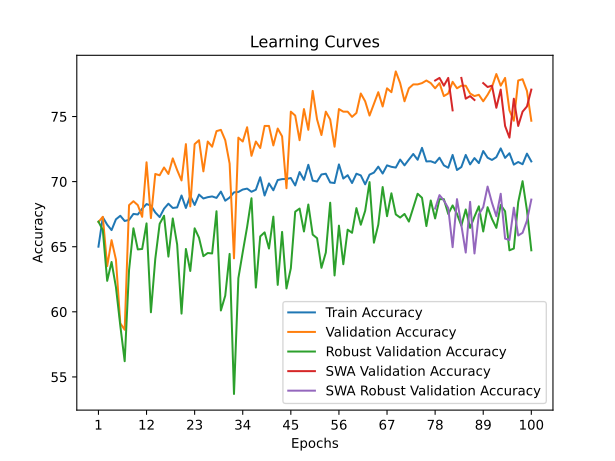

Values plotted in this chart, from the file beside it:
time; train_accuracy; train_loss; valid_accuracy; valid_loss; valid_accuracy_robust; valid_accuracy_swa; valid_accuracy_robust_swa
10,1786; 65,0036; 1,5365; 66,8993; 1,2404; 66,9310; 66,8993; 66,9310
20,5235; 67,2623; 1,2898; 67,2981; 0,9684; 66,2759; 67,2981; 66,2759
31,0179; 66,6905; 1,2820; 63,5095; 0,9381; 62,3793; 63,5095; 62,3793
42,1156; 66,2759; 1,2759; 65,5035; 1,0858; 63,8276; 65,5035; 63,8276
52,6345; 67,1051; 1,2665; 64,0080; 0,9698; 61,8966; 64,0080; 61,8966
63,3410; 67,3767; 1,2594; 59,1226; 1,1696; 58,9310; 59,1226; 58,9310
75,6192; 66,9764; 1,2571; 58,6241; 1,1203; 56,2069; 58,6241; 56,2069
87,7951; 67,0622; 1,2485; 68,1954; 0,9999; 63,2069; 68,1954; 63,2069
99,6040; 67,5197; 1,2363; 68,4945; 0,8594; 66,4138; 68,4945; 66,4138
111,3431; 67,4768; 1,2252; 68,1954; 0,9054; 64,7931; 68,1954; 64,7931
123,5951; 67,9199; 1,2153; 67,2981; 0,9275; 64,8276; 67,2981; 64,8276
135,2015; 68,2773; 1,2113; 71,4855; 0,8121; 66,7931; 71,4855; 66,7931
145,2391; 68,1630; 1,2061; 67,1984; 0,9480; 59,9655; 67,1984; 59,9655
155,4975; 67,6340; 1,2164; 70,5882; 0,8682; 64,0690; 70,5882; 64,0690
166,0686; 67,2766; 1,2225; 70,4885; 0,8239; 66,7586; 70,4885; 66,7586
176,6237; 67,9199; 1,2087; 71,0867; 0,8387; 67,3793; 71,0867; 67,3793
187,4011; 68,3059; 1,2016; 70,5882; 0,8098; 64,2414; 70,5882; 64,2414
197,9773; 67,9771; 1,2018; 71,7846; 0,7960; 67,1724; 71,7846; 67,1724
208,3882; 68,0200; 1,2003; 70,8873; 0,8451; 65,1724; 70,8873; 65,1724
219,3435; 68,9350; 1,1893; 70,0897; 0,8477; 59,8621; 70,0897; 59,8621
229,9358; 67,9771; 1,1960; 72,8814; 0,7731; 64,8276; 72,8814; 64,8276
240,7422; 68,9064; 1,1896; 68,0957; 0,9074; 63,1379; 68,0957; 63,1379
251,1536; 68,2059; 1,1927; 72,8814; 0,8211; 66,4138; 72,8814; 66,4138
262,0537; 69,0064; 1,1747; 73,1805; 0,7923; 65,6897; 73,1805; 65,6897
272,7033; 68,7062; 1,1890; 70,7876; 0,7912; 64,2759; 70,7876; 64,2759
284,2812; 68,8063; 1,1773; 73,0808; 0,7938; 64,5172; 73,0808; 64,5172
296,4549; 68,8635; 1,1793; 72,6820; 0,8083; 64,4828; 72,6820; 64,4828
308,8399; 68,7491; 1,1771; 73,8784; 0,7687; 67,7241; 73,8784; 67,7241
320,9437; 69,2352; 1,1691; 73,9781; 0,7859; 60,1034; 73,9781; 60,1034
332,5675; 68,5347; 1,1784; 73,1805; 0,8072; 61,2414; 73,1805; 61,2414
344,7345; 68,7777; 1,1770; 71,3858; 0,8299; 64,4483; 71,3858; 64,4483
355,5766; 69,1780; 1,1674; 64,1077; 0,8998; 53,6897; 64,1077; 53,6897
366,2279; 69,2066; 1,1645; 73,3799; 0,7831; 62,5862; 73,3799; 62,5862
377,0064; 69,3924; 1,1544; 73,0808; 0,7743; 64,5862; 73,0808; 64,5862
387,8880; 69,4639; 1,1543; 74,1775; 0,7485; 66,5172; 74,1775; 66,5172
398,3276; 69,2209; 1,1629; 71,9840; 0,7606; 68,7241; 71,9840; 68,7241
408,7920; 69,3781; 1,1579; 73,0808; 0,8103; 61,8621; 73,0808; 61,8621
419,5877; 70,3360; 1,1433; 72,5823; 0,7749; 65,7931; 72,5823; 65,7931
430,5797; 68,9350; 1,1582; 74,2772; 0,7460; 66,1034; 74,2772; 66,1034
441,0084; 69,8642; 1,1574; 74,2772; 0,7285; 64,8621; 74,2772; 64,8621
451,6251; 69,3352; 1,1655; 72,7817; 0,7958; 67,3103; 72,7817; 67,3103
462,4880; 70,1215; 1,1536; 74,0778; 0,7539; 62,0690; 74,0778; 62,0690
473,3549; 70,1930; 1,1472; 73,4796; 0,7854; 66,1379; 73,4796; 66,1379
484,2383; 70,2073; 1,1462; 69,4915; 0,7855; 61,7931; 69,4915; 61,7931
495,8845; 70,2788; 1,1411; 75,3739; 0,7316; 63,3448; 75,3739; 63,3448
507,4764; 69,7069; 1,1481; 75,0748; 0,7104; 67,6897; 75,0748; 67,6897
518,9327; 70,7362; 1,1270; 73,1805; 0,7669; 67,9310; 73,1805; 67,9310
530,9801; 70,1358; 1,1470; 75,5733; 0,7070; 66,1724; 75,5733; 66,1724
542,8094; 71,2938; 1,1290; 73,9781; 0,7265; 68,2414; 73,9781; 68,2414
554,4133; 70,0786; 1,1359; 76,9691; 0,7026; 65,9310; 76,9691; 65,9310
564,8774; 70,0071; 1,1352; 74,7757; 0,7141; 65,6552; 74,7757; 65,6552
575,7050; 70,5504; 1,1246; 73,5793; 0,7831; 63,3793; 73,5793; 63,3793
586,6681; 70,6076; 1,1281; 75,3739; 0,7095; 64,5517; 75,3739; 64,5517
597,2569; 69,9357; 1,1369; 74,7757; 0,7351; 68,3793; 74,7757; 68,3793
607,7921; 69,8928; 1,1357; 72,6820; 0,7402; 62,7931; 72,6820; 62,7931
618,2962; 71,3224; 1,1192; 75,5733; 0,7196; 66,6207; 75,5733; 66,6207
629,0156; 70,2359; 1,1278; 75,3739; 0,7171; 63,6552; 75,3739; 63,6552
639,7180; 70,4932; 1,1270; 75,3739; 0,7061; 66,3103; 75,3739; 66,3103
650,3632; 69,8928; 1,1359; 74,9751; 0,7174; 66,0690; 74,9751; 66,0690
661,1852; 70,6076; 1,1243; 75,2742; 0,7229; 67,9655; 75,2742; 67,9655
... 40 more rows
